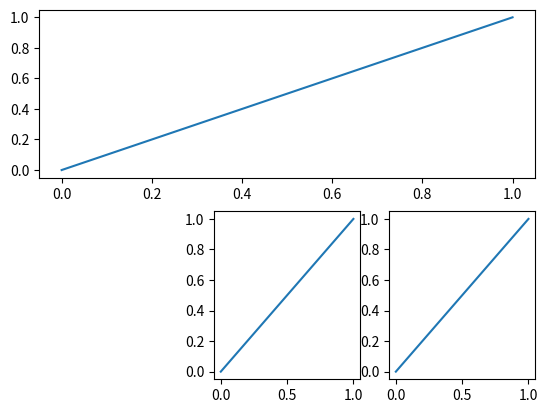

Here is the Python script that generated this plot:
# -*- coding: utf-8 -*-
"""
subplot绘制多图 
"""

import matplotlib.pyplot as plt

plt.figure()

# 绘制第一个图
plt.subplot(2, 1, 1)
plt.plot([0, 1], [0, 1])
# 绘制第二个图
#plt.subplot(2, 3, 4)
#plt.plot([0, 1], [0, 1])
# 绘制第三个图
plt.subplot(2, 3, 5)
plt.plot([0, 1], [0, 1])
# 绘制第四个图
plt.subplot(2, 3, 6)
plt.plot([0, 1], [0, 1])
plt.show()
